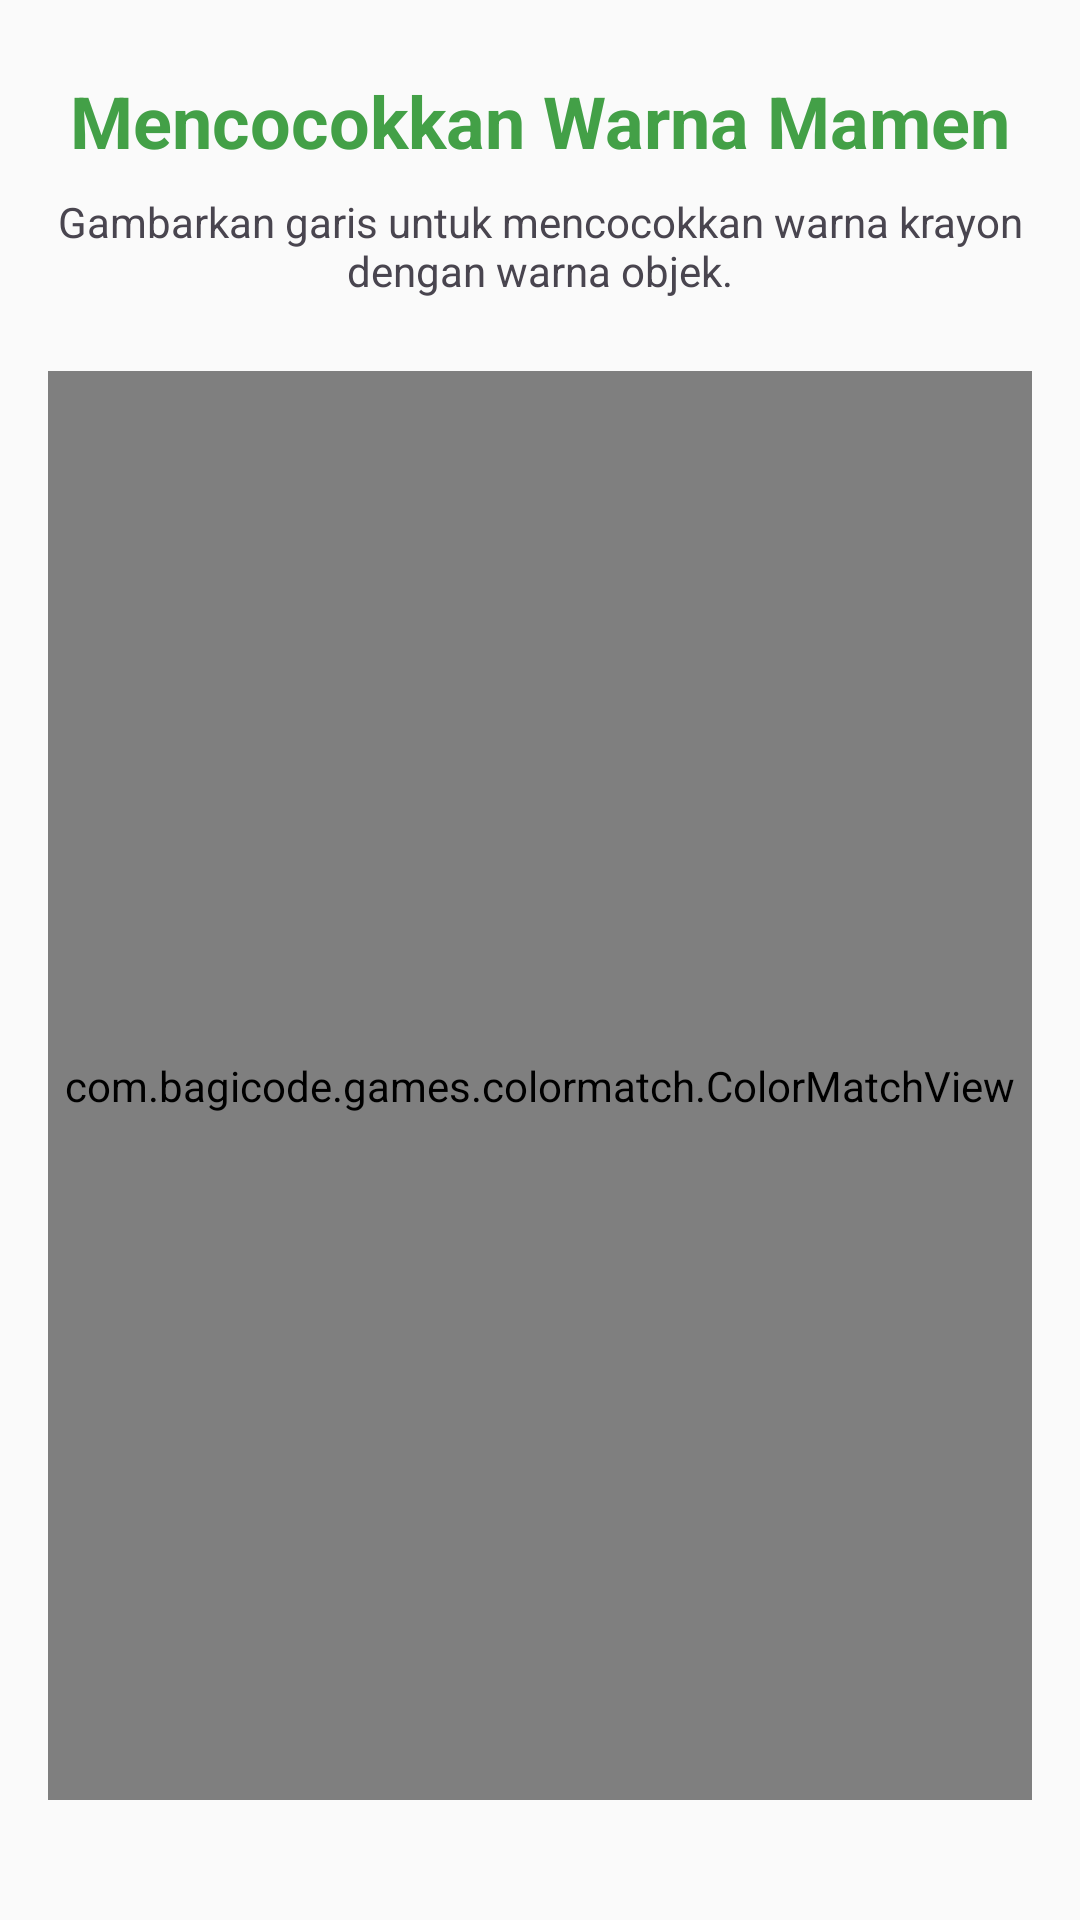

Reconstruct the res/layout file that produces this screen, plus the resources it refers to.
<!-- AndroidManifest.xml: application theme Theme.NgodingWithAICatur -->
<!-- res/layout/activity_color_match.xml -->
<?xml version="1.0" encoding="utf-8"?>
<androidx.constraintlayout.widget.ConstraintLayout xmlns:android="http://schemas.android.com/apk/res/android"
    xmlns:app="http://schemas.android.com/apk/res-auto"
    xmlns:tools="http://schemas.android.com/tools"
    android:id="@+id/main"
    android:layout_width="match_parent"
    android:layout_height="match_parent"
    android:padding="16dp"
    android:background="#FAFAFA">

    <ImageButton
        android:id="@+id/exitButton"
        android:layout_width="48dp"
        android:layout_height="48dp"
        android:src="@drawable/ic_back"
        android:background="?attr/selectableItemBackgroundBorderless"
        android:contentDescription="Exit"
        app:layout_constraintTop_toTopOf="parent"
        app:layout_constraintStart_toStartOf="parent"/>

    <TextView
        android:id="@+id/titleText"
        android:layout_width="wrap_content"
        android:layout_height="wrap_content"
        android:text="Mencocokkan Warna Mamen"
        android:textSize="24sp"
        android:textStyle="bold"
        android:textColor="#43A047"
        app:layout_constraintTop_toTopOf="parent"
        app:layout_constraintStart_toStartOf="parent"
        app:layout_constraintEnd_toEndOf="parent"
        android:layout_marginTop="8dp"/>

    <TextView
        android:id="@+id/descText"
        android:layout_width="0dp"
        android:layout_height="wrap_content"
        android:text="Gambarkan garis untuk mencocokkan warna krayon dengan warna objek."
        android:textSize="14sp"
        android:gravity="center"
        android:layout_marginTop="8dp"
        app:layout_constraintTop_toBottomOf="@id/titleText"
        app:layout_constraintStart_toStartOf="parent"
        app:layout_constraintEnd_toEndOf="parent"/>

    <com.bagicode.games.colormatch.ColorMatchView
        android:id="@+id/colorMatchView"
        android:layout_width="match_parent"
        android:layout_height="0dp"
        android:layout_marginVertical="24dp"
        app:layout_constraintTop_toBottomOf="@id/descText"
        app:layout_constraintBottom_toBottomOf="parent"/>

</androidx.constraintlayout.widget.ConstraintLayout>
<!-- resources referenced by this layout -->
<resources>
  <style name="Theme.NgodingWithAICatur" parent="Base.Theme.NgodingWithAICatur" />
  <style name="Base.Theme.NgodingWithAICatur" parent="Theme.Material3.DayNight.NoActionBar">
          
          
      </style>
</resources>
